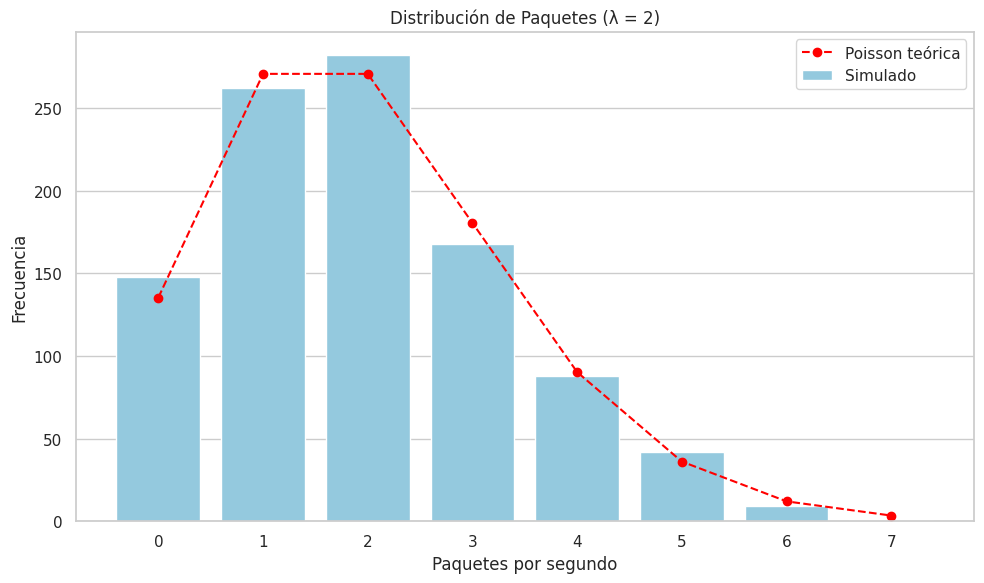
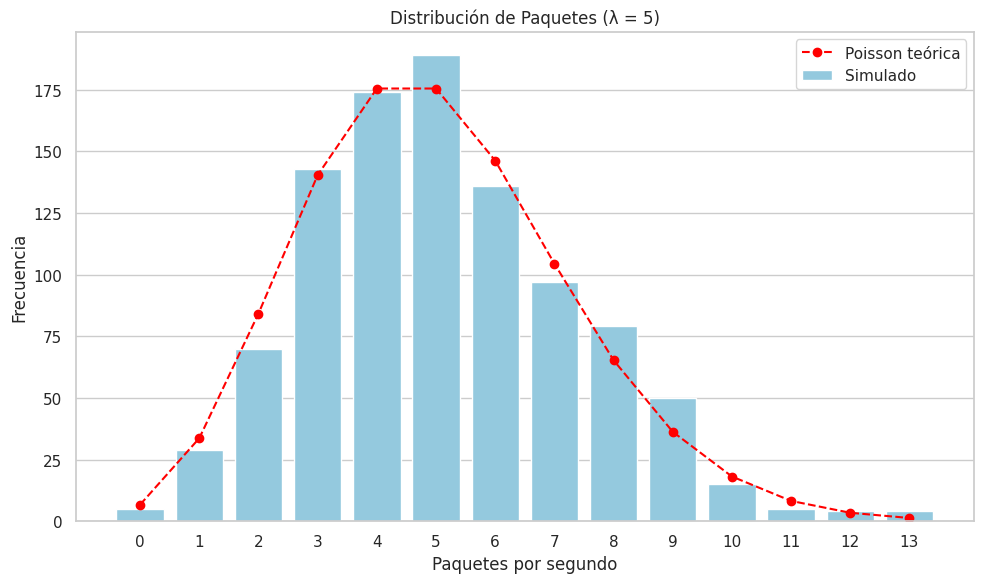
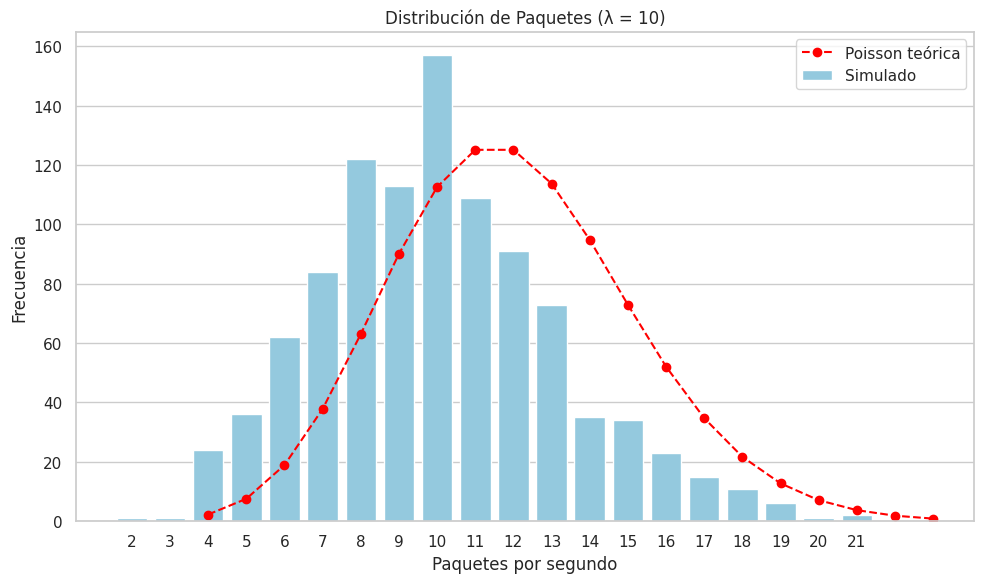

These figures' Python source, in order:
import numpy as np
import pandas as pd
import matplotlib.pyplot as plt
import seaborn as sns
from scipy.stats import poisson

# Parámetros de la simulación
lambdas = [2, 5, 10]  # tasas de llegada (paquetes por segundo)
n_observaciones = 1000

# Configurar gráficos
sns.set(style="whitegrid")

for lam in lambdas:

    datos = np.random.poisson(lam, n_observaciones)

    df = pd.DataFrame(datos, columns=["paquetes"])

    media = df["paquetes"].mean()
    varianza = df["paquetes"].var()

    print(f"λ = {lam} | Media: {media:.2f} | Varianza: {varianza:.2f}")

    conteo = df["paquetes"].value_counts().sort_index()

    plt.figure(figsize=(10, 6))
    sns.barplot(x=conteo.index, y=conteo.values, color="skyblue", label="Simulado")
    plt.plot(conteo.index, poisson.pmf(conteo.index, lam) * n_observaciones,
             color="red", marker="o", linestyle='dashed', label="Poisson teórica")
    plt.title(f"Distribución de Paquetes (λ = {lam})")
    plt.xlabel("Paquetes por segundo")
    plt.ylabel("Frecuencia")
    plt.legend()
    plt.tight_layout()
    plt.show()
